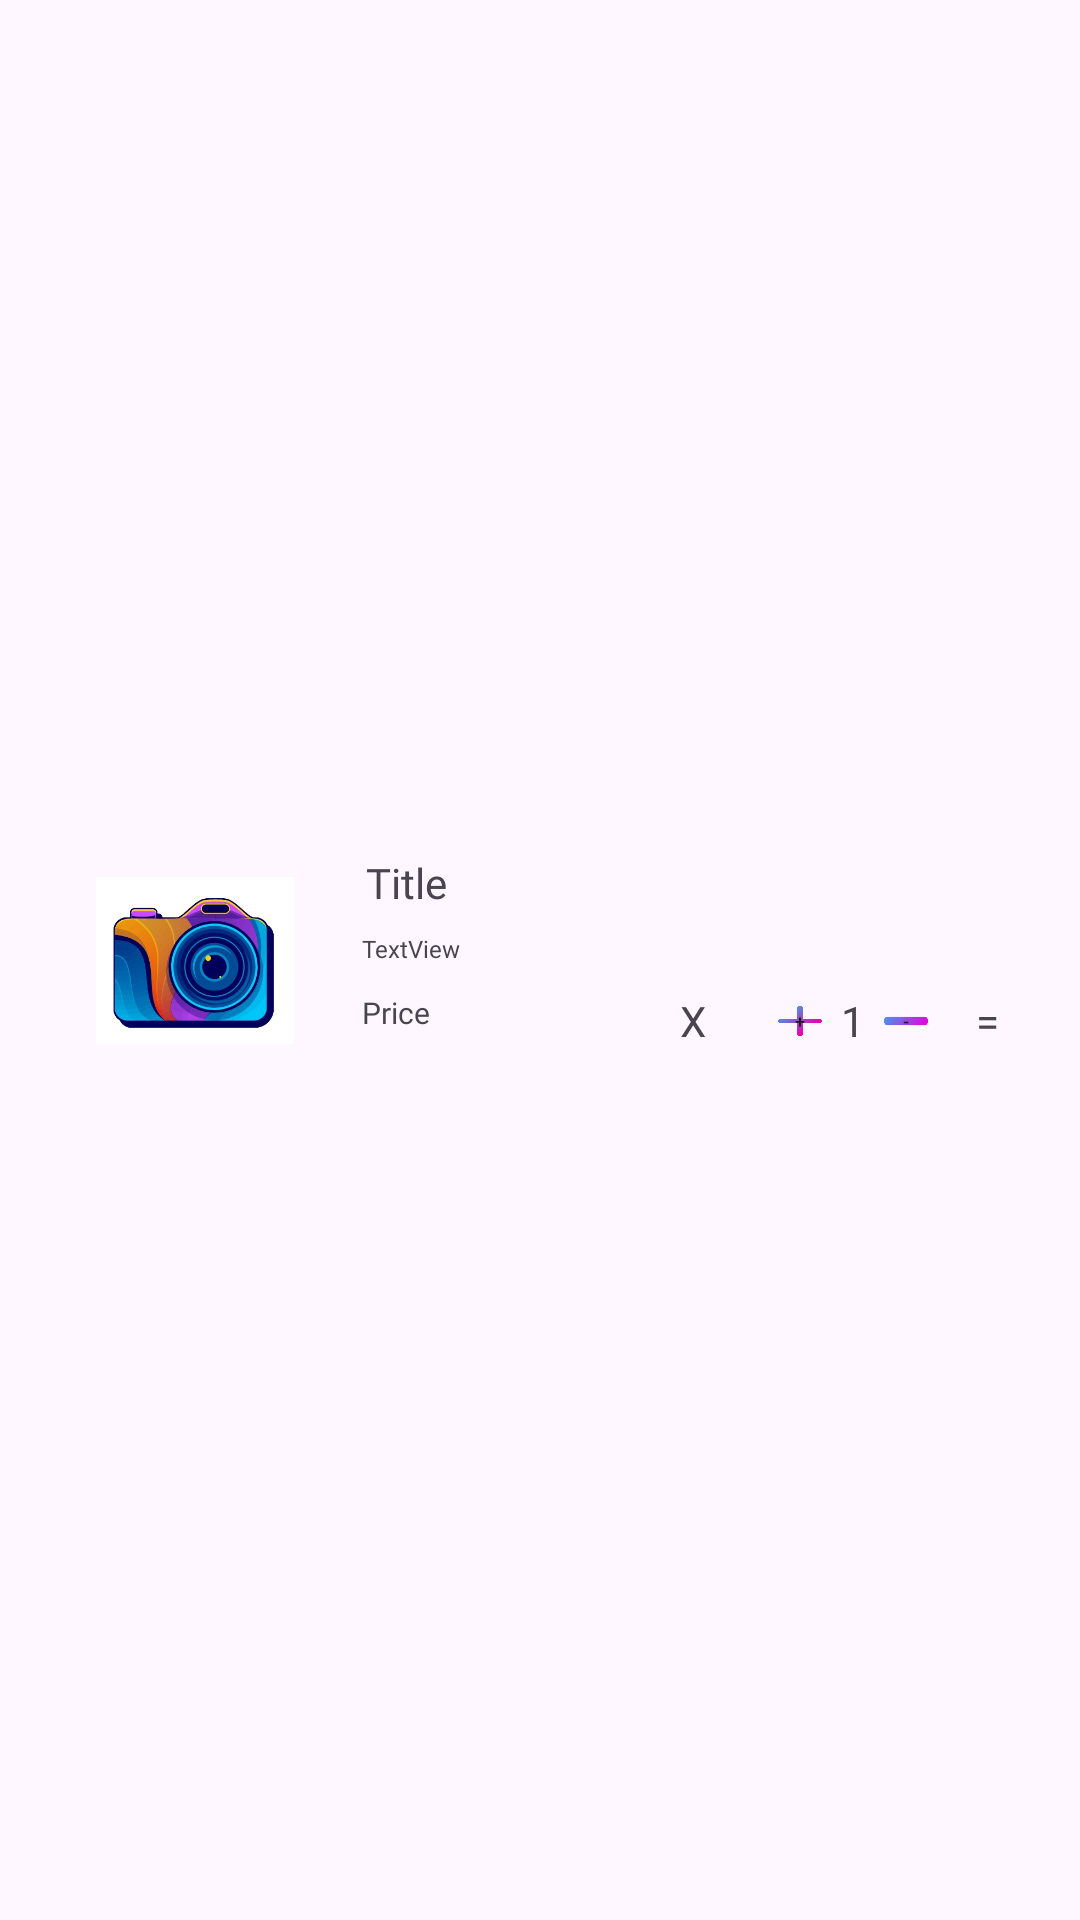

Layout XML and referenced resources for this Android screen:
<!-- AndroidManifest.xml: application theme Theme.Clickz -->
<!-- res/layout/cart_item.xml -->
<?xml version="1.0" encoding="utf-8"?>
<androidx.constraintlayout.widget.ConstraintLayout xmlns:android="http://schemas.android.com/apk/res/android"
    xmlns:app="http://schemas.android.com/apk/res-auto"
    xmlns:tools="http://schemas.android.com/tools"

    android:layout_width="match_parent"
    android:layout_height="wrap_content">

    <LinearLayout
        android:id="@+id/linearLayout2"
        android:layout_width="50dp"
        android:layout_height="20dp"
        android:layout_marginStart="24dp"
        android:foregroundGravity="center"
        android:gravity="center"
        android:orientation="horizontal"
        app:layout_constraintBottom_toBottomOf="@+id/textView27"
        app:layout_constraintStart_toEndOf="@+id/textView"
        app:layout_constraintTop_toTopOf="@+id/textView27">

        <Button
            android:id="@+id/button13"
            android:layout_width="2dp"
            android:layout_height="10dp"
            android:layout_weight="1"
            android:background="@drawable/add"
            android:foreground="@drawable/add"
            android:text="+"
            android:textSize="6sp" />

        <TextView
            android:id="@+id/textView32"
            android:layout_width="wrap_content"
            android:layout_height="match_parent"
            android:layout_gravity="center"
            android:layout_weight="1"
            android:gravity="center"
            android:inputType="number"
            android:text="1" />

        <Button
            android:id="@+id/button14"
            android:layout_width="2dp"
            android:layout_height="20dp"
            android:layout_weight="1"
            android:background="@drawable/minus"
            android:foreground="@drawable/minus"
            android:text="-"
            android:textSize="6sp" />
    </LinearLayout>

    <ImageView
        android:id="@+id/cartItemimageView"
        android:layout_width="66dp"
        android:layout_height="71dp"
        android:layout_marginStart="32dp"
        app:layout_constraintBottom_toBottomOf="parent"
        app:layout_constraintStart_toStartOf="parent"
        app:layout_constraintTop_toTopOf="parent"
        app:srcCompat="@drawable/clickz_logo" />

    <TextView
        android:id="@+id/textView25"
        android:layout_width="178dp"
        android:layout_height="22dp"
        android:layout_marginStart="24dp"
        android:fontFamily="@font/parkinsans_bold"
        android:text="@string/t19"
        app:layout_constraintEnd_toEndOf="parent"
        app:layout_constraintHorizontal_bias="0.0"
        app:layout_constraintStart_toEndOf="@+id/cartItemimageView"
        app:layout_constraintTop_toTopOf="@+id/cartItemimageView" />

    <TextView
        android:id="@+id/textView27"
        android:layout_width="90dp"
        android:layout_height="19dp"
        android:fontFamily="@font/parkinsans_regular"
        android:text="@string/t21"
        android:textSize="10sp"
        app:layout_constraintBottom_toBottomOf="@+id/cartItemimageView"
        app:layout_constraintStart_toStartOf="@+id/textView26"
        app:layout_constraintTop_toBottomOf="@+id/textView26" />

    <TextView
        android:id="@+id/textView30"
        android:layout_width="63dp"
        android:layout_height="19dp"
        android:layout_marginStart="16dp"
        android:layout_marginEnd="16dp"
        android:fontFamily="@font/parkinsans_bold"
        android:gravity="center"
        android:text="@string/t21"
        android:textSize="10sp"
        app:layout_constraintBottom_toBottomOf="@+id/linearLayout2"
        app:layout_constraintEnd_toEndOf="parent"
        app:layout_constraintStart_toEndOf="@+id/textView29"
        app:layout_constraintTop_toTopOf="@+id/linearLayout2" />

    <TextView
        android:id="@+id/textView26"
        android:layout_width="181dp"
        android:layout_height="14dp"
        android:layout_marginTop="4dp"
        android:fontFamily="@font/parkinsans_regular"
        android:text="TextView"
        android:textSize="8sp"
        app:layout_constraintEnd_toEndOf="@+id/textView25"
        app:layout_constraintStart_toStartOf="@+id/textView25"
        app:layout_constraintTop_toBottomOf="@+id/textView25" />

    <TextView
        android:id="@+id/textView"
        android:layout_width="wrap_content"
        android:layout_height="wrap_content"
        android:layout_marginStart="16dp"
        android:text="X"
        app:layout_constraintBottom_toBottomOf="@+id/textView27"
        app:layout_constraintStart_toEndOf="@+id/textView27"
        app:layout_constraintTop_toTopOf="@+id/textView27" />

    <TextView
        android:id="@+id/textView29"
        android:layout_width="wrap_content"
        android:layout_height="wrap_content"
        android:layout_marginStart="16dp"
        android:text="="
        app:layout_constraintBottom_toBottomOf="@+id/textView27"
        app:layout_constraintStart_toEndOf="@+id/linearLayout2"
        app:layout_constraintTop_toTopOf="@+id/textView27"
        app:layout_constraintVertical_bias="0.0" />


</androidx.constraintlayout.widget.ConstraintLayout>
<!-- resources referenced by this layout -->
<resources>
  <!-- drawable add: png bitmap (drawable, 1876 bytes) -->
  <!-- drawable clickz_logo: png bitmap (drawable, 121576 bytes) -->
  <!-- drawable minus: png bitmap (drawable, 781 bytes) -->
  <string name="t19">Title</string>
  <string name="t21">Price</string>
  <style name="Theme.Clickz" parent="Base.Theme.Clickz" />
  <style name="Base.Theme.Clickz" parent="Theme.Material3.DayNight.NoActionBar">
          
          
      </style>
</resources>
